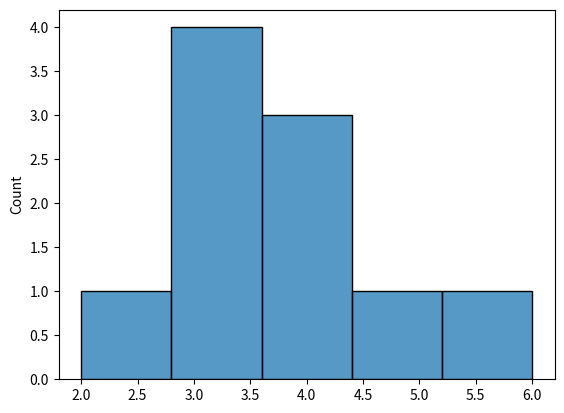

This figure's Python source:
# from matplotlib.pyplot import hist, hist2d
# from plotting import *
from seaborn import histplot
data = [3,4,2,4,3,5,3,6,4,3]
histplot(data)



